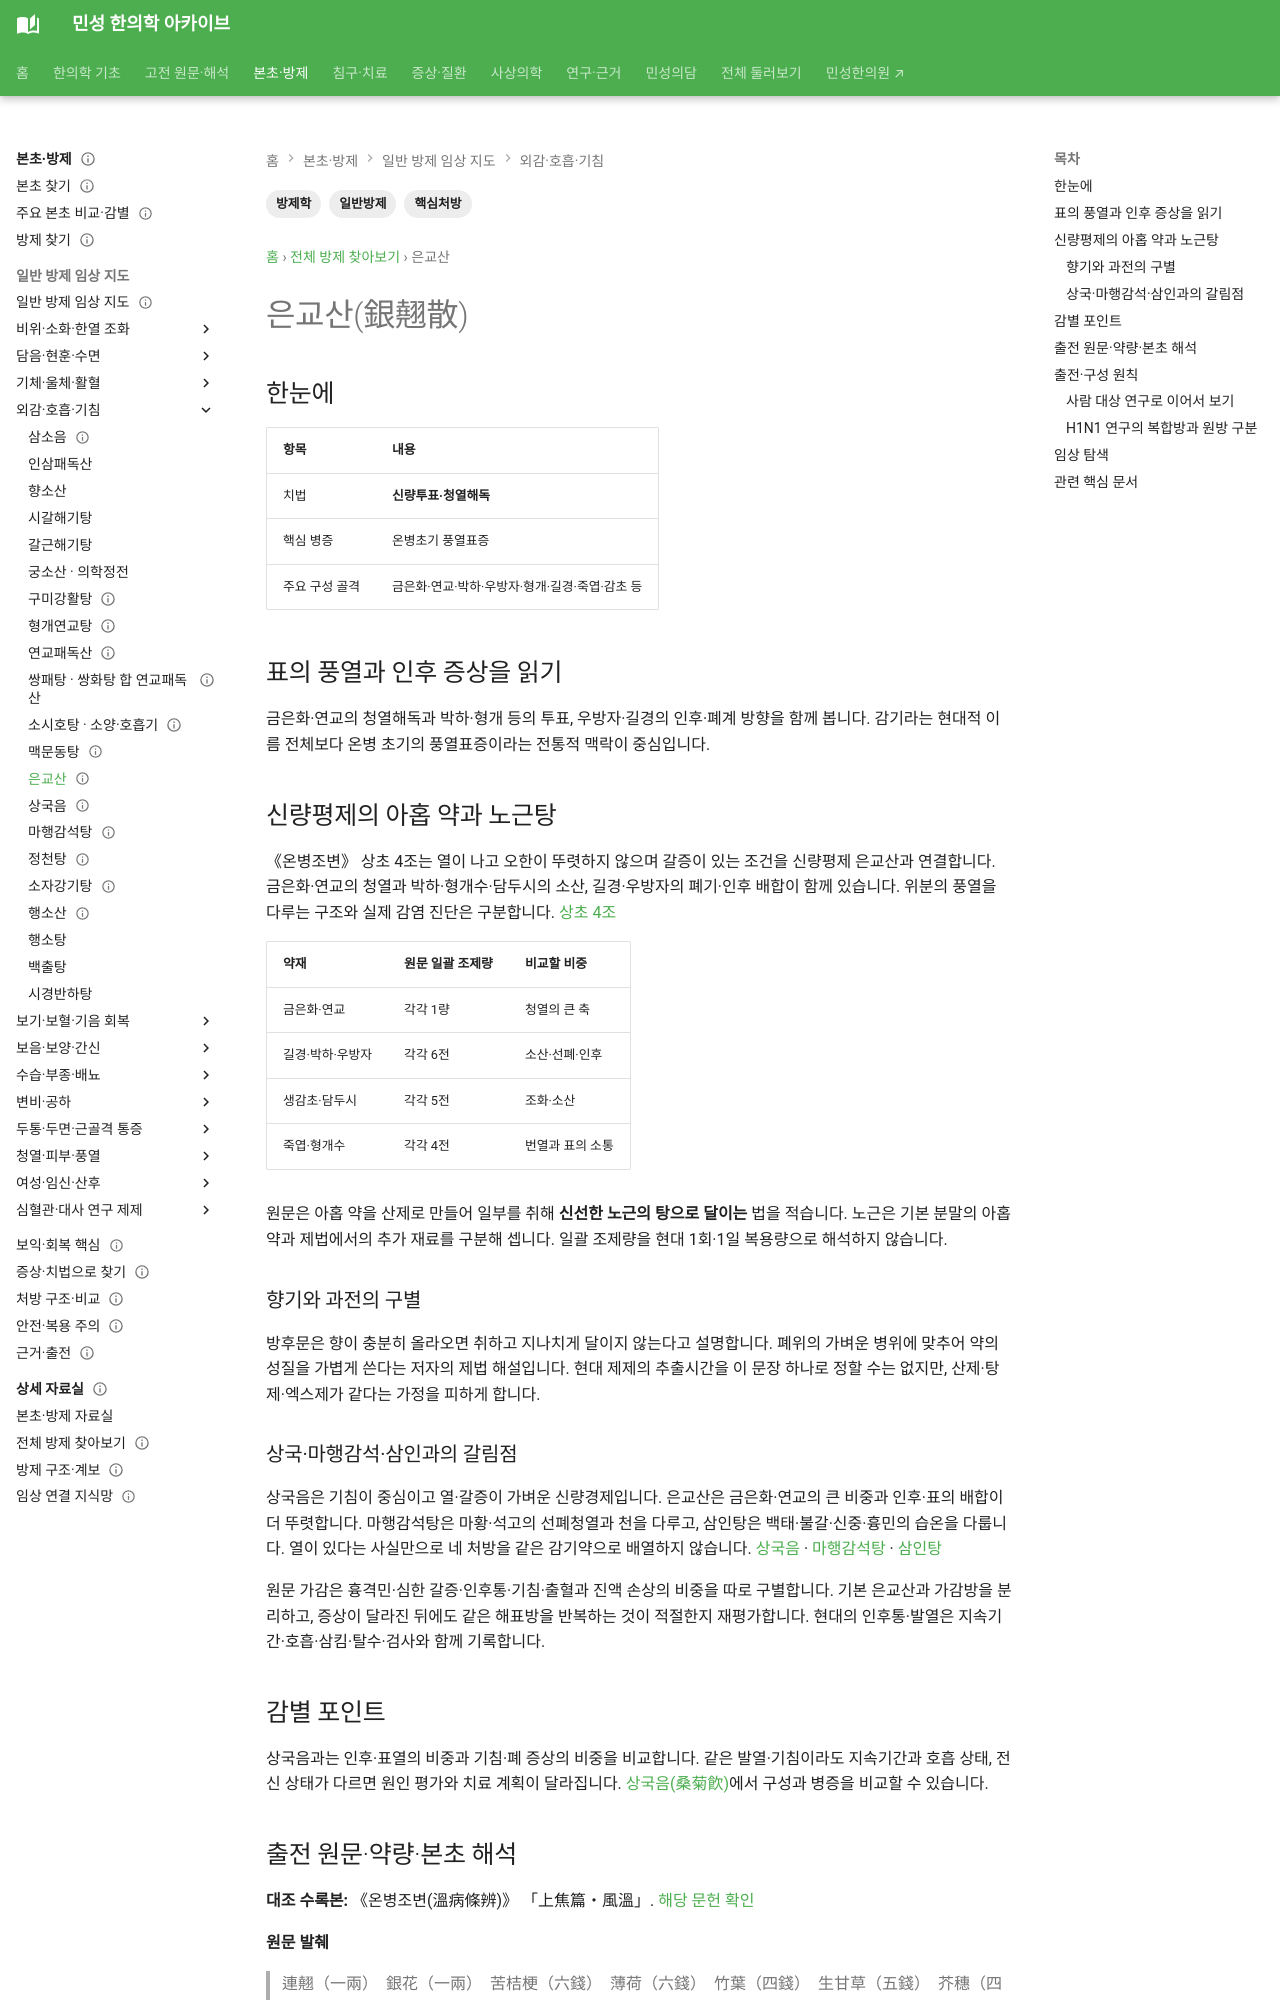

repository: joowon1111/minseong-korean-medicine-wiki · page: formulas/yinqiao-san/index.html · generator: mkdocs

---
title: 은교산(銀翹散)
tags: [방제학, 일반방제, 핵심처방]
status: 검토완료
last_reviewed: 2026-08-20
description: 은교산(銀翹散) — 한약 처방의 구성·치법·병증·본초와 임상 활용을 연결하는 방제 문서입니다.
---
# 은교산(銀翹散)

## 한눈에
| 항목 | 내용 |
|---|---|
| 치법 | **신량투표·청열해독** |
| 핵심 병증 | 온병초기 풍열표증 |
| 주요 구성 골격 | 금은화·연교·박하·우방자·형개·길경·죽엽·감초 등 |

## 감별 포인트
상국음보다 청열해독·인후·표열의 비중이 크고, 상국음은 기침·폐위 풍열에 더 초점.
